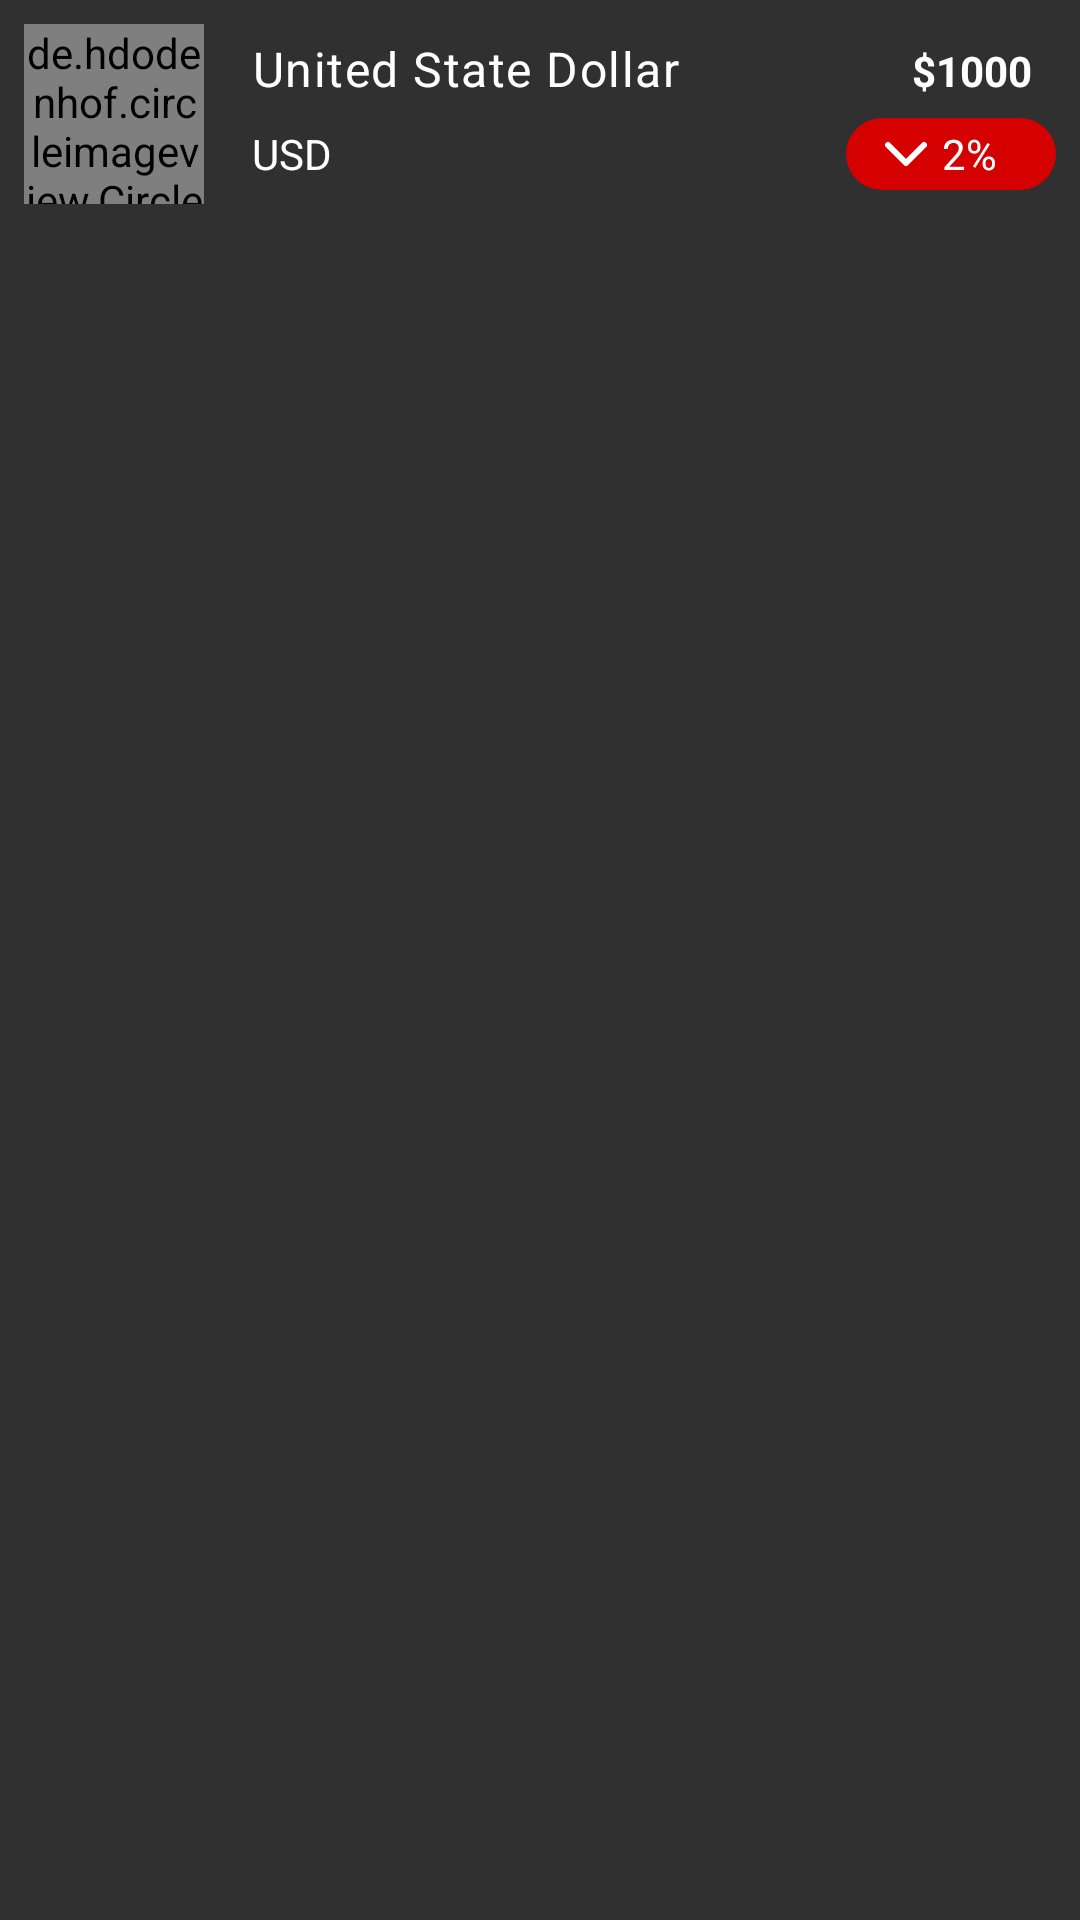

Here is an Android app screen rendered from its layout file. Give the layout XML and the strings, colors and styles it references.
<!-- AndroidManifest.xml: application theme Theme.InstaCard -->
<!-- res/layout/exchange_item_two.xml -->
<?xml version="1.0" encoding="utf-8"?>
<RelativeLayout xmlns:android="http://schemas.android.com/apk/res/android"
    xmlns:app="http://schemas.android.com/apk/res-auto"
    android:layout_width="match_parent"
    android:layout_height="wrap_content"
    android:layout_marginStart="16dp"
    android:layout_marginTop="8dp"
    android:layout_marginEnd="16dp"
    android:layout_marginBottom="8dp"
    android:padding="8dp">

    <de.hdodenhof.circleimageview.CircleImageView
        android:id="@+id/currencyImage"
        android:layout_width="60dp"
        android:layout_height="60dp"
        android:layout_marginEnd="16dp"
        android:src="@drawable/ic_us" />


    <androidx.appcompat.widget.AppCompatTextView
        android:id="@+id/currencyName"
        android:layout_width="wrap_content"
        android:layout_height="wrap_content"
        android:layout_marginTop="4dp"
        android:layout_toEndOf="@+id/currencyImage"
        android:text="United State Dollar"
        android:textAppearance="@style/TextAppearance.MaterialComponents.Body1" />

    <androidx.appcompat.widget.AppCompatTextView
        android:id="@+id/currencySymbols"
        android:layout_width="wrap_content"
        android:layout_height="wrap_content"
        android:layout_below="@+id/currencyName"
        android:layout_alignBaseline="@id/currencyImage"
        android:layout_toEndOf="@+id/currencyImage"
        android:text="USD"
        android:layout_marginTop="8dp"/>

    <androidx.appcompat.widget.AppCompatTextView
        android:layout_width="wrap_content"
        android:layout_height="wrap_content"
        android:layout_alignBaseline="@id/currencyName"
        android:layout_alignParentEnd="true"
        android:text="$1000"
        android:textStyle="bold"
        android:paddingEnd="8dp"/>

    <androidx.appcompat.widget.AppCompatTextView
        android:layout_width="70dp"
        android:layout_height="wrap_content"
        android:text="2%"
        android:layout_alignParentEnd="true"
        android:layout_alignBaseline="@id/currencySymbols"
        android:drawableStart="@drawable/ic_chevron_down"
        android:background="@drawable/curve_edges"
        android:backgroundTint="@color/primaryColor"
        android:paddingStart="8dp"
        android:paddingEnd="2dp"
        android:gravity="center_vertical"
        app:drawableTint="@color/white"/>

</RelativeLayout>
<!-- resources referenced by this layout -->
<resources>
  <color name="primaryColor">#D50000</color>
  <color name="white">#FFFFFFFF</color>
  <!-- drawable curve_edges (drawable) -->
  <?xml version="1.0" encoding="utf-8"?>
  <shape xmlns:android="http://schemas.android.com/apk/res/android" android:shape="rectangle">
  
      <corners android:radius="12dp"/>
      <solid android:color="@color/blackGray"/>
  </shape>
  <!-- drawable ic_chevron_down (drawable) -->
  <vector xmlns:android="http://schemas.android.com/apk/res/android"
      android:width="24dp"
      android:height="24dp"
      android:viewportWidth="24"
      android:viewportHeight="24">
    <path
        android:pathData="M6,9l6,6l6,-6"
        android:strokeLineJoin="round"
        android:strokeWidth="2"
        android:fillColor="#00000000"
        android:strokeColor="#aaa"
        android:strokeLineCap="round"/>
  </vector>
  <style name="Theme.InstaCard" parent="Theme.MaterialComponents.DayNight.NoActionBar">
          
          <item name="colorPrimary">@color/primaryColor</item>
          <item name="colorPrimaryVariant">@color/blackGray</item>
          <item name="colorOnPrimary">@color/white</item>
          <item name="colorAccent">@color/white</item>
          
          <item name="colorSecondary">@color/primaryColor</item>
          <item name="colorSecondaryVariant">@color/primaryColor</item>
          <item name="colorOnSecondary">@color/white</item>
          
          <item name="android:statusBarColor" tools:targetApi="l">?attr/colorPrimaryVariant</item>
          
          <item name="android:navigationBarColor">@color/blackGray</item>
          <item name="android:windowBackground">@color/blackGray</item>
          <item name="android:textColor">@color/white</item>
          <item name="android:windowActivityTransitions">true</item>
      </style>
  <color name="blackGray">#FF303030</color>
</resources>
